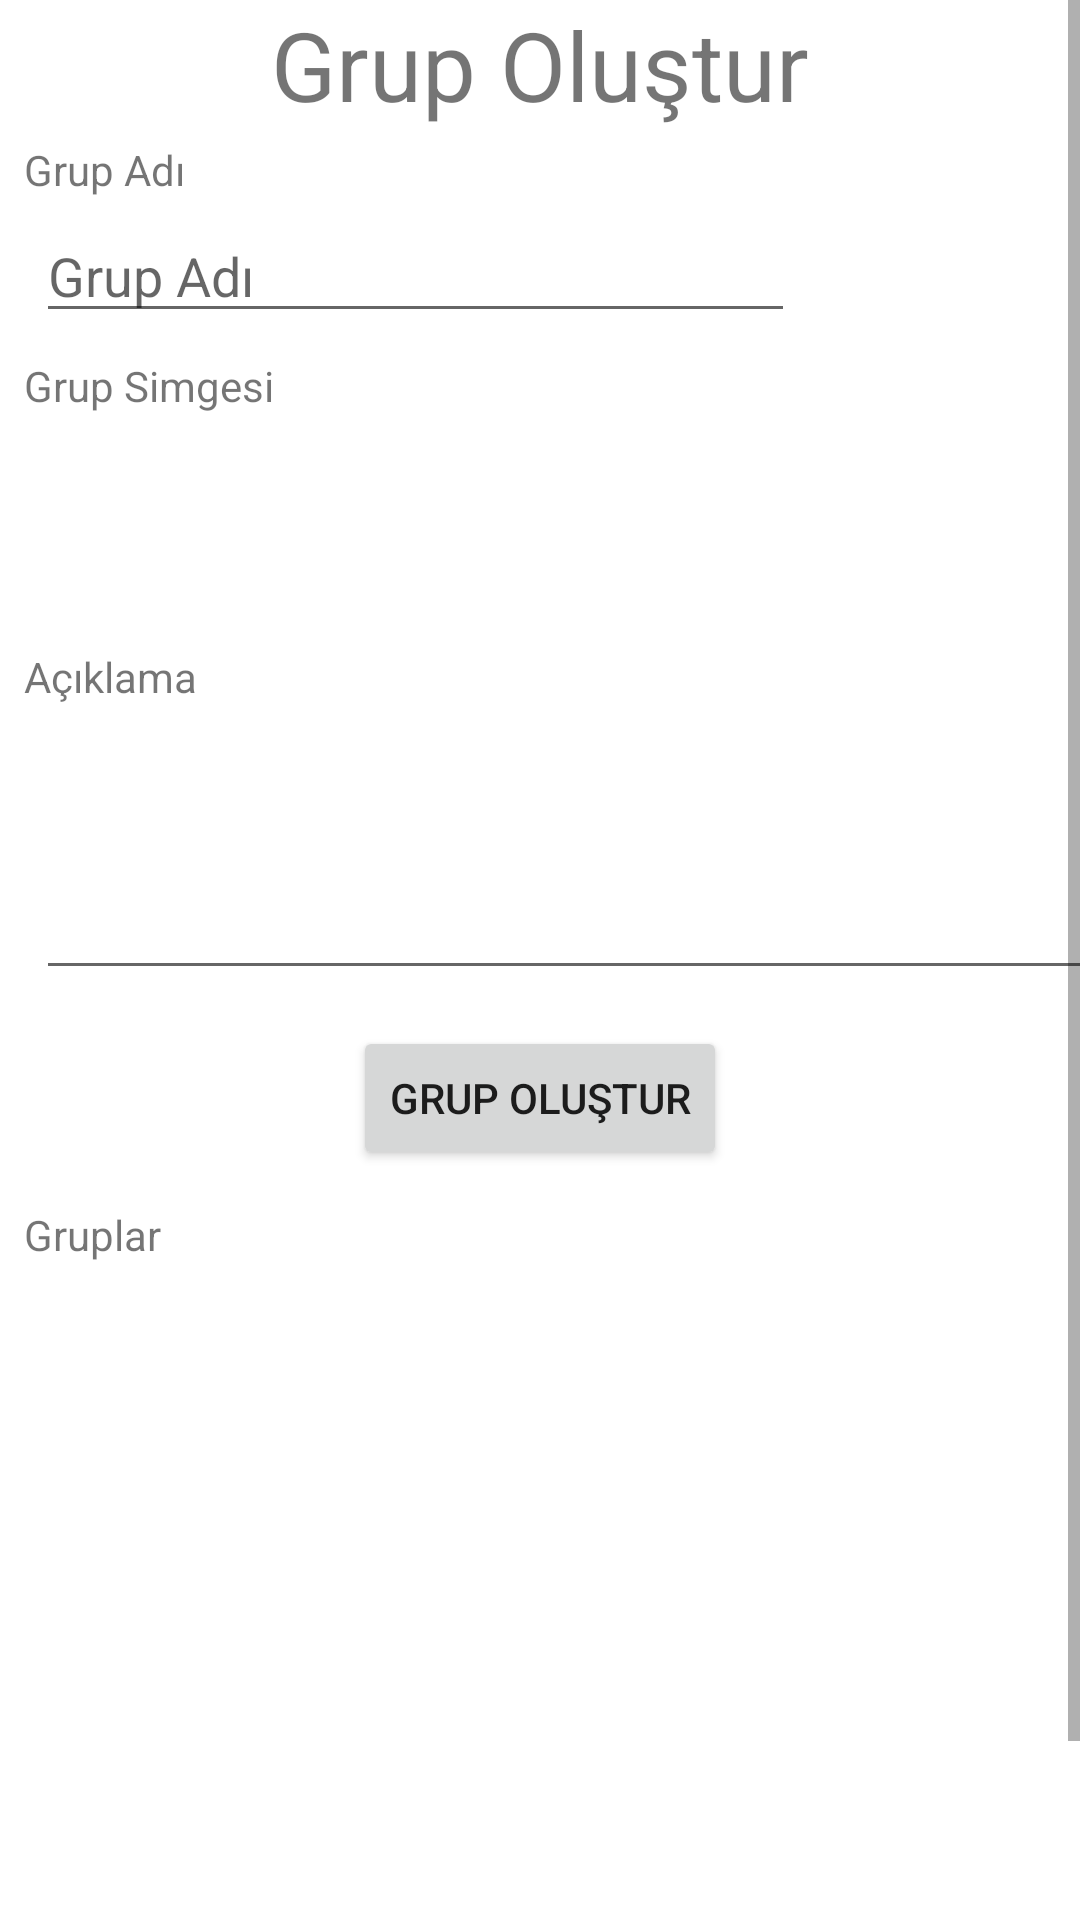

Produce the Android XML layout that renders to this screen, including the resource entries it uses.
<!-- AndroidManifest.xml: application theme Theme.GrupMesajUygulamasi -->
<!-- res/layout/fragment_create_group.xml -->
<?xml version="1.0" encoding="utf-8"?>
<FrameLayout xmlns:android="http://schemas.android.com/apk/res/android"
    xmlns:app="http://schemas.android.com/apk/res-auto"
    xmlns:tools="http://schemas.android.com/tools"
    android:layout_width="match_parent"
    android:layout_height="match_parent"
    tools:context=".ui.creategroup.CreateGroupFragment">

    <ScrollView
        android:layout_width="match_parent"
        android:layout_height="match_parent">

        <androidx.constraintlayout.widget.ConstraintLayout
            android:layout_width="match_parent"
            android:layout_height="wrap_content">

            <TextView
                android:id="@+id/textView"
                android:layout_width="wrap_content"
                android:layout_height="wrap_content"
                android:text="Grup Oluştur"
                android:textSize="32dp"
                app:layout_constraintEnd_toEndOf="parent"
                app:layout_constraintStart_toStartOf="parent"
                app:layout_constraintTop_toTopOf="parent" />

            <TextView
                android:id="@+id/textView4"
                android:layout_width="wrap_content"
                android:layout_height="wrap_content"
                android:layout_marginStart="8dp"
                android:layout_marginTop="4dp"
                android:text="Grup Adı"
                app:layout_constraintStart_toStartOf="parent"
                app:layout_constraintTop_toBottomOf="@+id/textView" />

            <EditText
                android:id="@+id/createGroupPage_groupName"
                android:layout_width="253dp"
                android:layout_height="41dp"
                android:layout_marginStart="12dp"
                android:layout_marginTop="4dp"
                android:ems="10"
                android:hint="Grup Adı"
                android:inputType="text"
                app:layout_constraintStart_toStartOf="parent"
                app:layout_constraintTop_toBottomOf="@+id/textView4" />

            <TextView
                android:id="@+id/textView5"
                android:layout_width="wrap_content"
                android:layout_height="wrap_content"
                android:layout_marginStart="8dp"
                android:layout_marginTop="8dp"
                android:text="Grup Simgesi"
                app:layout_constraintStart_toStartOf="parent"
                app:layout_constraintTop_toBottomOf="@+id/createGroupPage_groupName" />

            <ImageView
                android:id="@+id/createGroupPage_groupImage"
                android:layout_width="65dp"
                android:layout_height="66dp"
                android:layout_marginStart="12dp"
                android:layout_marginTop="4dp"
                android:src="@drawable/ic_baseline_groups_2_24"
                app:layout_constraintStart_toStartOf="parent"
                app:layout_constraintTop_toBottomOf="@+id/textView5" />

            <TextView
                android:id="@+id/textView6"
                android:layout_width="wrap_content"
                android:layout_height="wrap_content"
                android:layout_marginStart="8dp"
                android:layout_marginTop="8dp"
                android:text="Açıklama"
                app:layout_constraintStart_toStartOf="parent"
                app:layout_constraintTop_toBottomOf="@+id/createGroupPage_groupImage" />

            <EditText
                android:id="@+id/createGroupPage_groupDescription"
                android:layout_width="371dp"
                android:layout_height="91dp"
                android:layout_marginStart="12dp"
                android:layout_marginTop="4dp"
                android:ems="10"
                android:gravity="start|top"
                android:inputType="textMultiLine"
                app:layout_constraintStart_toStartOf="parent"
                app:layout_constraintTop_toBottomOf="@+id/textView6" />

            <Button
                android:id="@+id/createGroupPage_createGroupButton"
                android:layout_width="wrap_content"
                android:layout_height="wrap_content"
                android:layout_marginTop="12dp"
                android:text="Grup Oluştur"
                app:layout_constraintEnd_toEndOf="parent"
                app:layout_constraintStart_toStartOf="parent"
                app:layout_constraintTop_toBottomOf="@+id/createGroupPage_groupDescription" />

            <TextView
                android:id="@+id/textView7"
                android:layout_width="wrap_content"
                android:layout_height="wrap_content"
                android:layout_marginStart="8dp"
                android:layout_marginTop="12dp"
                android:text="Gruplar"
                app:layout_constraintStart_toStartOf="parent"
                app:layout_constraintTop_toBottomOf="@+id/createGroupPage_createGroupButton" />

            <androidx.recyclerview.widget.RecyclerView
                android:id="@+id/createGroupPage_groupsRecyclerView"
                android:layout_width="366dp"
                android:layout_height="254dp"
                android:layout_marginStart="12dp"
                android:layout_marginTop="4dp"
                app:layout_constraintStart_toStartOf="parent"
                app:layout_constraintTop_toBottomOf="@+id/textView7" />

            <TextView
                android:id="@+id/textView8"
                android:layout_width="wrap_content"
                android:layout_height="wrap_content"
                android:text="Berat Günaydın - 201913709047"
                android:textSize="20dp"
                app:layout_constraintBottom_toBottomOf="parent"
                app:layout_constraintEnd_toEndOf="parent"
                app:layout_constraintStart_toStartOf="parent"
                app:layout_constraintTop_toBottomOf="@+id/createGroupPage_groupsRecyclerView" />

        </androidx.constraintlayout.widget.ConstraintLayout>
    </ScrollView>

</FrameLayout>
<!-- resources referenced by this layout -->
<resources>
  <style name="Theme.GrupMesajUygulamasi" parent="Theme.MaterialComponents.DayNight.DarkActionBar">
          
          <item name="colorPrimary">@color/primary_color</item>
          <item name="colorPrimaryVariant">@color/primary_light_color</item>
          <item name="colorOnPrimary">@color/primary_dark_color</item>
          
          <item name="colorSecondary">@color/secondary_color</item>
          <item name="colorSecondaryVariant">@color/secondary_light_color</item>
          <item name="colorOnSecondary">@color/secondary_dark_color</item>
          
          <item name="android:statusBarColor">?attr/colorPrimaryVariant</item>
          
      </style>
  <color name="primary_color">#f9a825</color>
  <color name="primary_light_color">#ffd95a</color>
  <color name="primary_dark_color">#c17900</color>
  <color name="secondary_color">#fbc02d</color>
  <color name="secondary_light_color">#fff263</color>
  <color name="secondary_dark_color">#c49000</color>
</resources>
